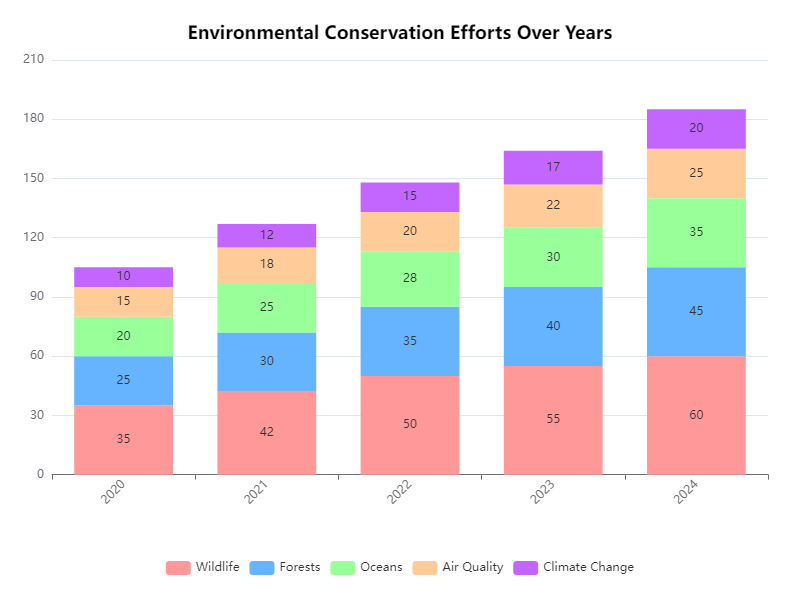

Values plotted in this chart, from the file beside it:
Category, 2020, 2021, 2022, 2023, 2024
Wildlife, 35, 42, 50, 55, 60
Forests, 25, 30, 35, 40, 45
Oceans, 20, 25, 28, 30, 35
Air Quality, 15, 18, 20, 22, 25
Climate Change, 10, 12, 15, 17, 20
